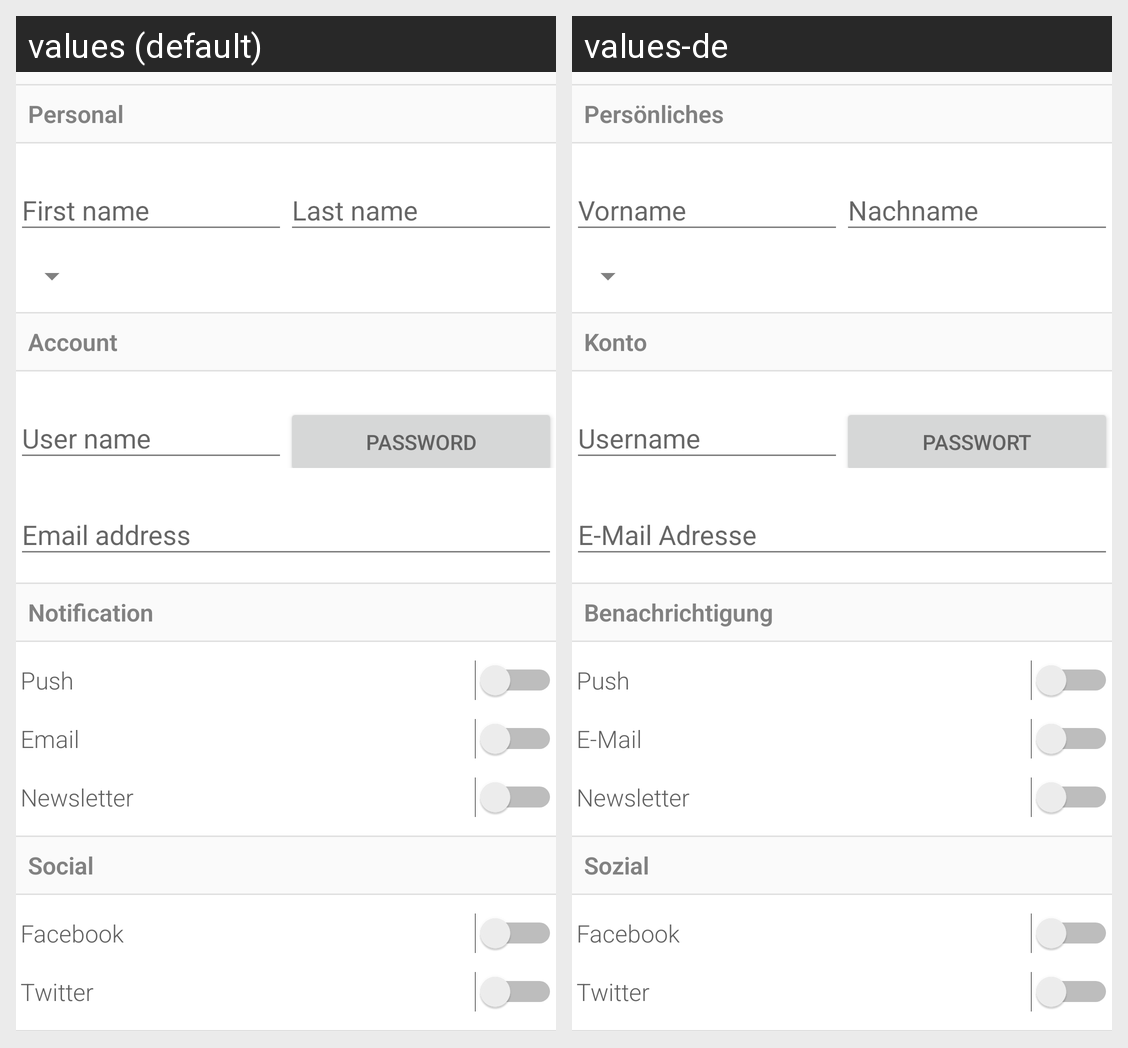

Locale-by-locale string values for the Android screen shown in this grid:
Android screen res/layout/fragment_profile_edit.xml rendered under 2 locales, left to right: values (default), values-de. Device: Nexus 5 (rendered at 1080×1920; each locale shown at half size, 540×960, under a caption strip naming it); theme Theme.ProductLayer.
Strings drawn on this screen, with the default value and each locale's value (text and hints the layout hard-codes, and strings that could not be matched under every locale, appear in the picture but are not listed):

personal
  values: Personal
  values-de: Persönliches

account
  values: Account
  values-de: Konto

change_password_link
  values: Password
  values-de: Passwort

notification
  values: Notification
  values-de: Benachrichtigung

push_notification
  values: Push
  values-de: Push

email_notification
  values: Email
  values-de: E-Mail

newsletter
  values: Newsletter
  values-de: Newsletter

social
  values: Social
  values-de: Sozial

facebook
  values: Facebook
  values-de: Facebook  [not translated; the default value is used]

twitter
  values: Twitter
  values-de: Twitter  [not translated; the default value is used]
